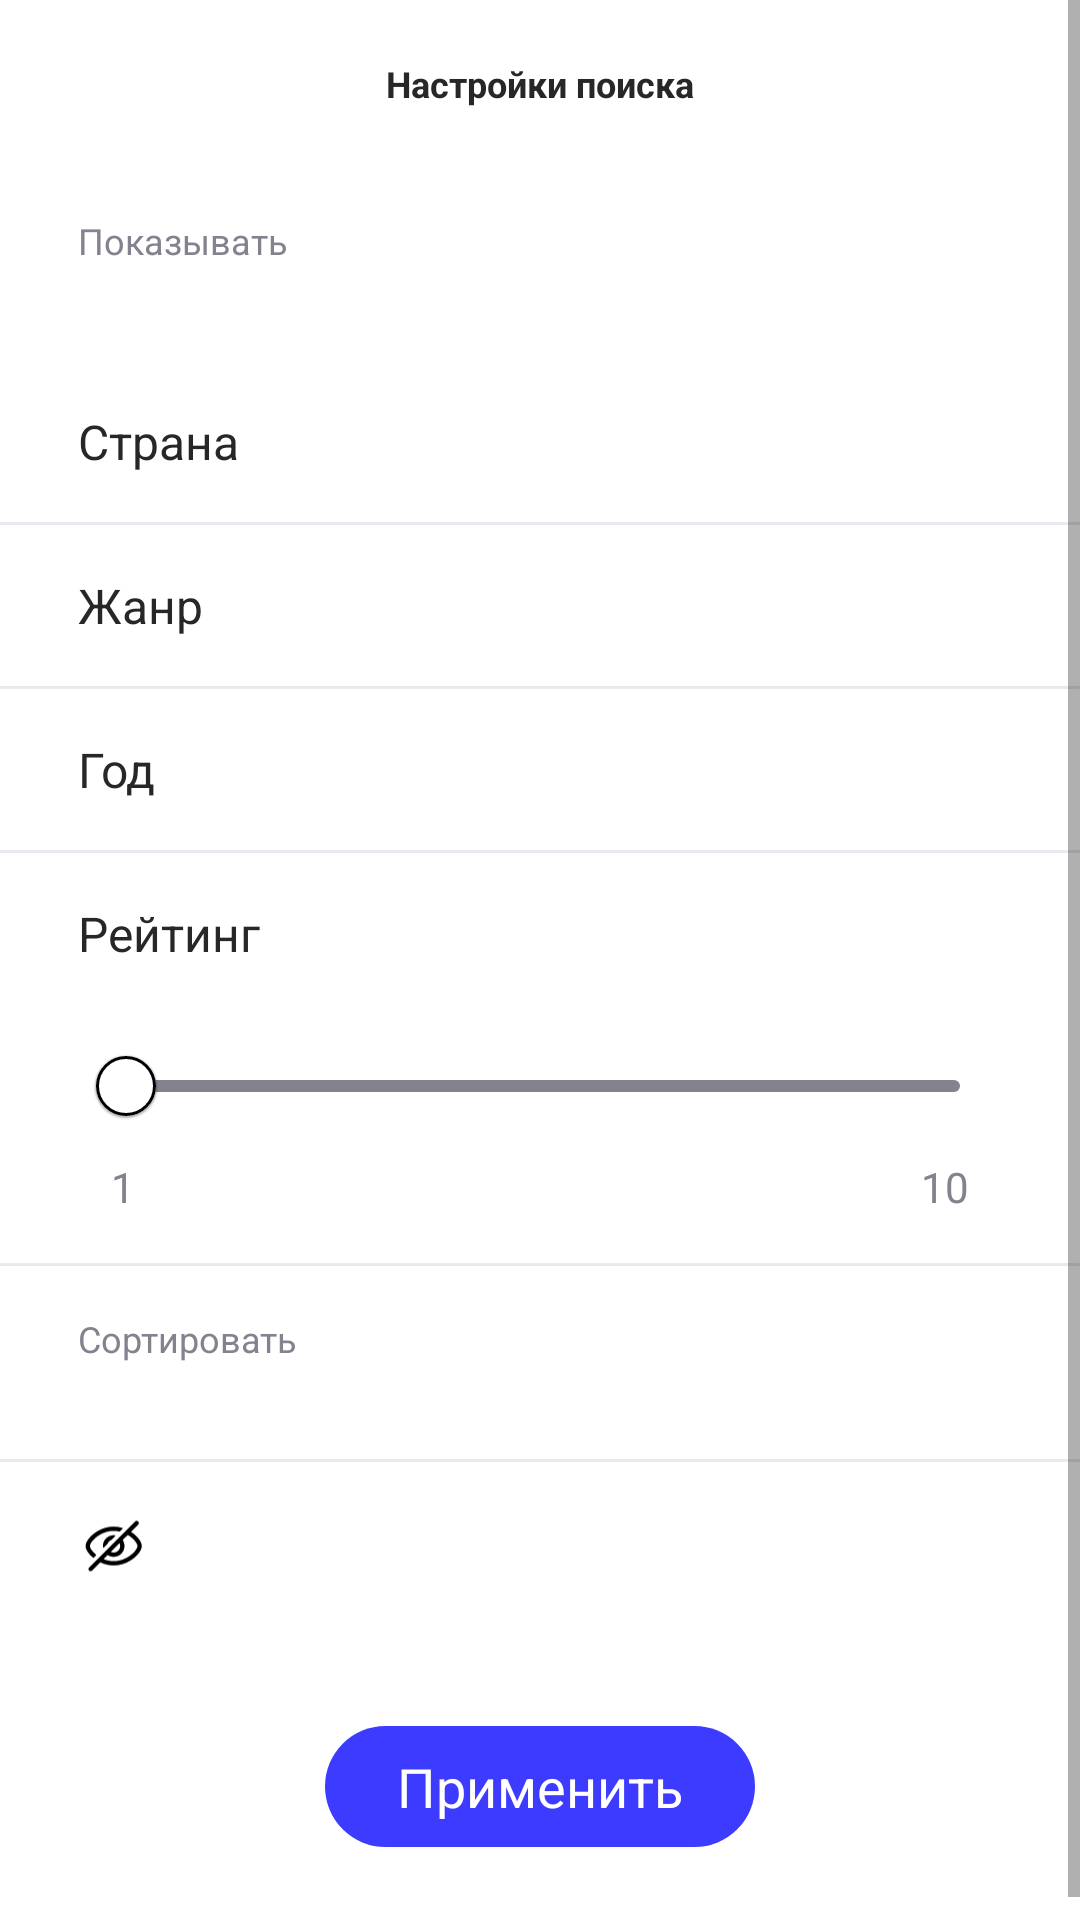

Android layout source for this screen:
<!-- AndroidManifest.xml: application theme Theme.SkillCinema -->
<!-- res/layout/fragment_search_settings.xml -->
<?xml version="1.0" encoding="utf-8"?>
<ScrollView xmlns:android="http://schemas.android.com/apk/res/android"
    xmlns:app="http://schemas.android.com/apk/res-auto"
    xmlns:tools="http://schemas.android.com/tools"
    android:layout_width="match_parent"
    android:layout_height="match_parent"
    tools:context=".presentation.search_settings_fragments.SearchSettingsFragment">

    <LinearLayout
        android:layout_width="match_parent"
        android:layout_height="wrap_content"
        android:orientation="vertical">

        <androidx.appcompat.widget.Toolbar
            android:id="@+id/toolbar"
            android:layout_width="match_parent"
            android:layout_height="?attr/actionBarSize">

            <TextView
                android:layout_width="wrap_content"
                android:layout_height="wrap_content"
                android:layout_gravity="center"
                android:text="@string/search_settings"
                android:textColor="@color/dark_grey"
                android:textSize="12sp"
                android:textStyle="bold" />
        </androidx.appcompat.widget.Toolbar>


        <TextView
            android:layout_width="wrap_content"
            android:layout_height="wrap_content"
            android:layout_marginHorizontal="26dp"
            android:layout_marginTop="16dp"
            android:text="@string/to_show"
            android:textColor="@color/mid_grey"
            android:textSize="12sp" />

        <RadioGroup
            android:id="@+id/types_group"
            android:layout_width="match_parent"
            android:layout_height="wrap_content"
            android:layout_marginHorizontal="26dp"
            android:layout_marginVertical="16dp"
            android:orientation="horizontal" />

        <LinearLayout
            android:layout_width="match_parent"
            android:layout_height="wrap_content"
            android:divider="@drawable/list_divider"
            android:orientation="vertical"
            android:showDividers="middle">

            <FrameLayout
                android:id="@+id/country_container"
                android:layout_width="match_parent"
                android:layout_height="wrap_content"
                android:background="?attr/selectableItemBackground"
                android:clickable="true"
                android:focusable="true"
                android:paddingHorizontal="26dp">

                <TextView
                    android:layout_width="wrap_content"
                    android:layout_height="wrap_content"
                    android:layout_gravity="start|center_vertical"
                    android:layout_marginVertical="16dp"
                    android:text="@string/country"
                    android:textColor="@color/dark_grey"
                    android:textSize="16sp" />

                <TextView
                    android:id="@+id/country_name"
                    android:layout_width="wrap_content"
                    android:layout_height="wrap_content"
                    android:layout_gravity="end|center_vertical"
                    android:text=""
                    android:textColor="@color/mid_grey"
                    android:textSize="14sp"
                    tools:text="Россия" />
            </FrameLayout>

            <FrameLayout
                android:id="@+id/genre_container"
                android:layout_width="match_parent"
                android:layout_height="wrap_content"
                android:background="?attr/selectableItemBackground"
                android:clickable="true"
                android:focusable="true"
                android:paddingHorizontal="26dp">

                <TextView
                    android:layout_width="wrap_content"
                    android:layout_height="wrap_content"
                    android:layout_gravity="start|center_vertical"
                    android:layout_marginVertical="16dp"
                    android:text="@string/genre"
                    android:textColor="@color/dark_grey"
                    android:textSize="16sp" />

                <TextView
                    android:id="@+id/genre_name"
                    android:layout_width="wrap_content"
                    android:layout_height="wrap_content"
                    android:layout_gravity="end|center_vertical"
                    android:text=""
                    android:textColor="@color/mid_grey"
                    android:textSize="14sp"
                    tools:text="Комедия" />
            </FrameLayout>

            <FrameLayout
                android:id="@+id/year_period_container"
                android:layout_width="match_parent"
                android:layout_height="wrap_content"
                android:background="?attr/selectableItemBackground"
                android:clickable="true"
                android:focusable="true"
                android:paddingHorizontal="26dp">

                <TextView
                    android:layout_width="wrap_content"
                    android:layout_height="wrap_content"
                    android:layout_gravity="start|center_vertical"
                    android:layout_marginVertical="16dp"
                    android:text="@string/year"
                    android:textColor="@color/dark_grey"
                    android:textSize="16sp" />

                <TextView
                    android:id="@+id/year_from_to"
                    android:layout_width="wrap_content"
                    android:layout_height="wrap_content"
                    android:layout_gravity="end|center_vertical"
                    android:text=""
                    android:textColor="@color/mid_grey"
                    android:textSize="14sp"
                    tools:text="с 1998 до 2017" />
            </FrameLayout>

            <LinearLayout
                android:layout_width="match_parent"
                android:layout_height="wrap_content"
                android:orientation="vertical">

                <FrameLayout
                    android:layout_width="match_parent"
                    android:layout_height="wrap_content"
                    android:layout_marginHorizontal="26dp">

                    <TextView
                        android:layout_width="wrap_content"
                        android:layout_height="wrap_content"
                        android:layout_gravity="start|center_vertical"
                        android:layout_marginVertical="16dp"
                        android:text="@string/rating"
                        android:textColor="@color/dark_grey"

                        android:textSize="16sp" />

                    <TextView
                        android:id="@+id/rating_text"
                        android:layout_width="wrap_content"
                        android:layout_height="wrap_content"
                        android:layout_gravity="end|center_vertical"
                        android:textColor="@color/mid_grey"
                        android:textSize="14sp"
                        tools:text="любой" />
                </FrameLayout>

                <com.google.android.material.slider.RangeSlider
                    android:id="@+id/rating_slider"
                    android:layout_width="match_parent"
                    android:layout_height="wrap_content"
                    android:layout_marginHorizontal="26dp"

                    android:stepSize="1"
                    android:valueFrom="1"
                    android:valueTo="10"
                    app:labelBehavior="gone"
                    app:thumbColor="@color/white"
                    app:thumbStrokeColor="@color/black"
                    app:thumbStrokeWidth="1dp"
                    app:tickVisible="false"
                    app:trackColorActive="@color/light_blue"
                    app:trackColorInactive="@color/mid_grey" />
                    <FrameLayout
                        android:layout_width="match_parent"
                        android:layout_height="wrap_content"
                        android:layout_marginHorizontal="37dp"
                        android:layout_marginBottom="16dp">
                        <TextView
                            android:layout_width="wrap_content"
                            android:layout_height="wrap_content"
                            android:text="1"
                            android:textColor="@color/mid_grey"
                            android:textSize="14sp"
                            android:layout_gravity="start"/>
                        <TextView
                            android:layout_width="wrap_content"
                            android:layout_height="wrap_content"
                            android:text="10"
                            android:textColor="@color/mid_grey"
                            android:textSize="14sp"
                            android:layout_gravity="end"/>
                    </FrameLayout>
            </LinearLayout>

            <LinearLayout
                android:layout_width="match_parent"
                android:layout_height="wrap_content"
                android:orientation="vertical">

                <TextView
                    android:layout_width="wrap_content"
                    android:layout_height="wrap_content"
                    android:layout_marginHorizontal="26dp"
                    android:layout_marginTop="16dp"
                    android:text="@string/to_sort"
                    android:textColor="@color/mid_grey"
                    android:textSize="12sp" />

                <RadioGroup
                    android:id="@+id/order_group"
                    android:layout_width="match_parent"
                    android:layout_height="wrap_content"
                    android:layout_marginHorizontal="26dp"
                    android:layout_marginVertical="16dp"
                    android:orientation="horizontal" />
            </LinearLayout>

            <LinearLayout
                android:id="@+id/is_showed_container"
                android:layout_width="match_parent"
                android:layout_height="wrap_content"
                android:background="?attr/selectableItemBackground"
                android:clickable="true"
                android:focusable="true"
                android:paddingHorizontal="26dp"
                android:paddingVertical="16dp">

                <ImageView
                    android:id="@+id/is_hiding_img"
                    android:layout_width="24dp"
                    android:layout_height="24dp"
                    android:layout_marginEnd="32dp"
                    app:srcCompat="@drawable/icon_eye_crossed" />

                <TextView
                    android:id="@+id/is_hiding_text"
                    android:layout_width="wrap_content"
                    android:layout_height="wrap_content"
                    android:layout_gravity="center"
                    android:textColor="@color/dark_grey"
                    android:textSize="16sp"
                    tools:text="Скрывать просмотренное" />
            </LinearLayout>
        </LinearLayout>

        <TextView
            android:id="@+id/apply_button"
            android:layout_width="wrap_content"
            android:layout_height="wrap_content"
            android:layout_gravity="center"
            android:layout_marginVertical="32dp"
            android:background="@drawable/background_button"
            android:paddingHorizontal="24dp"
            android:paddingVertical="8dp"
            android:text="@string/apply"
            android:textColor="@color/white"
            android:textSize="18sp" />
    </LinearLayout>
</ScrollView>
<!-- resources referenced by this layout -->
<resources>
  <color name="black">#FF000000</color>
  <color name="dark_grey">#272727</color>
  <color name="light_blue">#3D3BFF</color>
  <color name="mid_grey">#838390</color>
  <color name="white">#FFFFFFFF</color>
  <!-- drawable background_button (drawable) -->
  <?xml version="1.0" encoding="utf-8"?>
  <shape xmlns:android="http://schemas.android.com/apk/res/android"
      android:shape="rectangle">
      <solid android:color="@color/light_blue" />
      <corners android:radius="56dp" />
  </shape>
  <!-- drawable icon_eye_crossed: vector/xml drawable (drawable, 2382 chars, omitted) -->
  <!-- drawable list_divider (drawable) -->
  <?xml version="1.0" encoding="utf-8"?>
  <shape xmlns:android="http://schemas.android.com/apk/res/android">
      <size
          android:height="1dp" />
      <solid android:color="#4DB5B5C9"/>
  </shape>
  <string name="apply">Применить</string>
  <string name="country">Страна</string>
  <string name="genre">Жанр</string>
  <string name="rating">Рейтинг</string>
  <string name="search_settings">Настройки поиска</string>
  <string name="to_show">Показывать</string>
  <string name="to_sort">Сортировать</string>
  <string name="year">Год</string>
  <style name="Theme.SkillCinema" parent="Theme.MaterialComponents.Light.NoActionBar">
          
          <item name="colorPrimary">@color/light_blue</item>
          <item name="colorPrimaryVariant">@color/dark_blue</item>
          <item name="colorOnPrimary">@color/white</item>
          
          <item name="colorSecondary">@color/light_grey</item>
          <item name="colorSecondaryVariant">@color/dark_grey</item>
          <item name="colorOnSecondary">@color/black</item>
          
          <item name="android:statusBarColor">@color/white</item>
          <item name="android:windowLightStatusBar">true</item>
  
      </style>
  <color name="dark_blue">#2A29C2</color>
  <color name="light_grey">#B5B5C9</color>
</resources>
